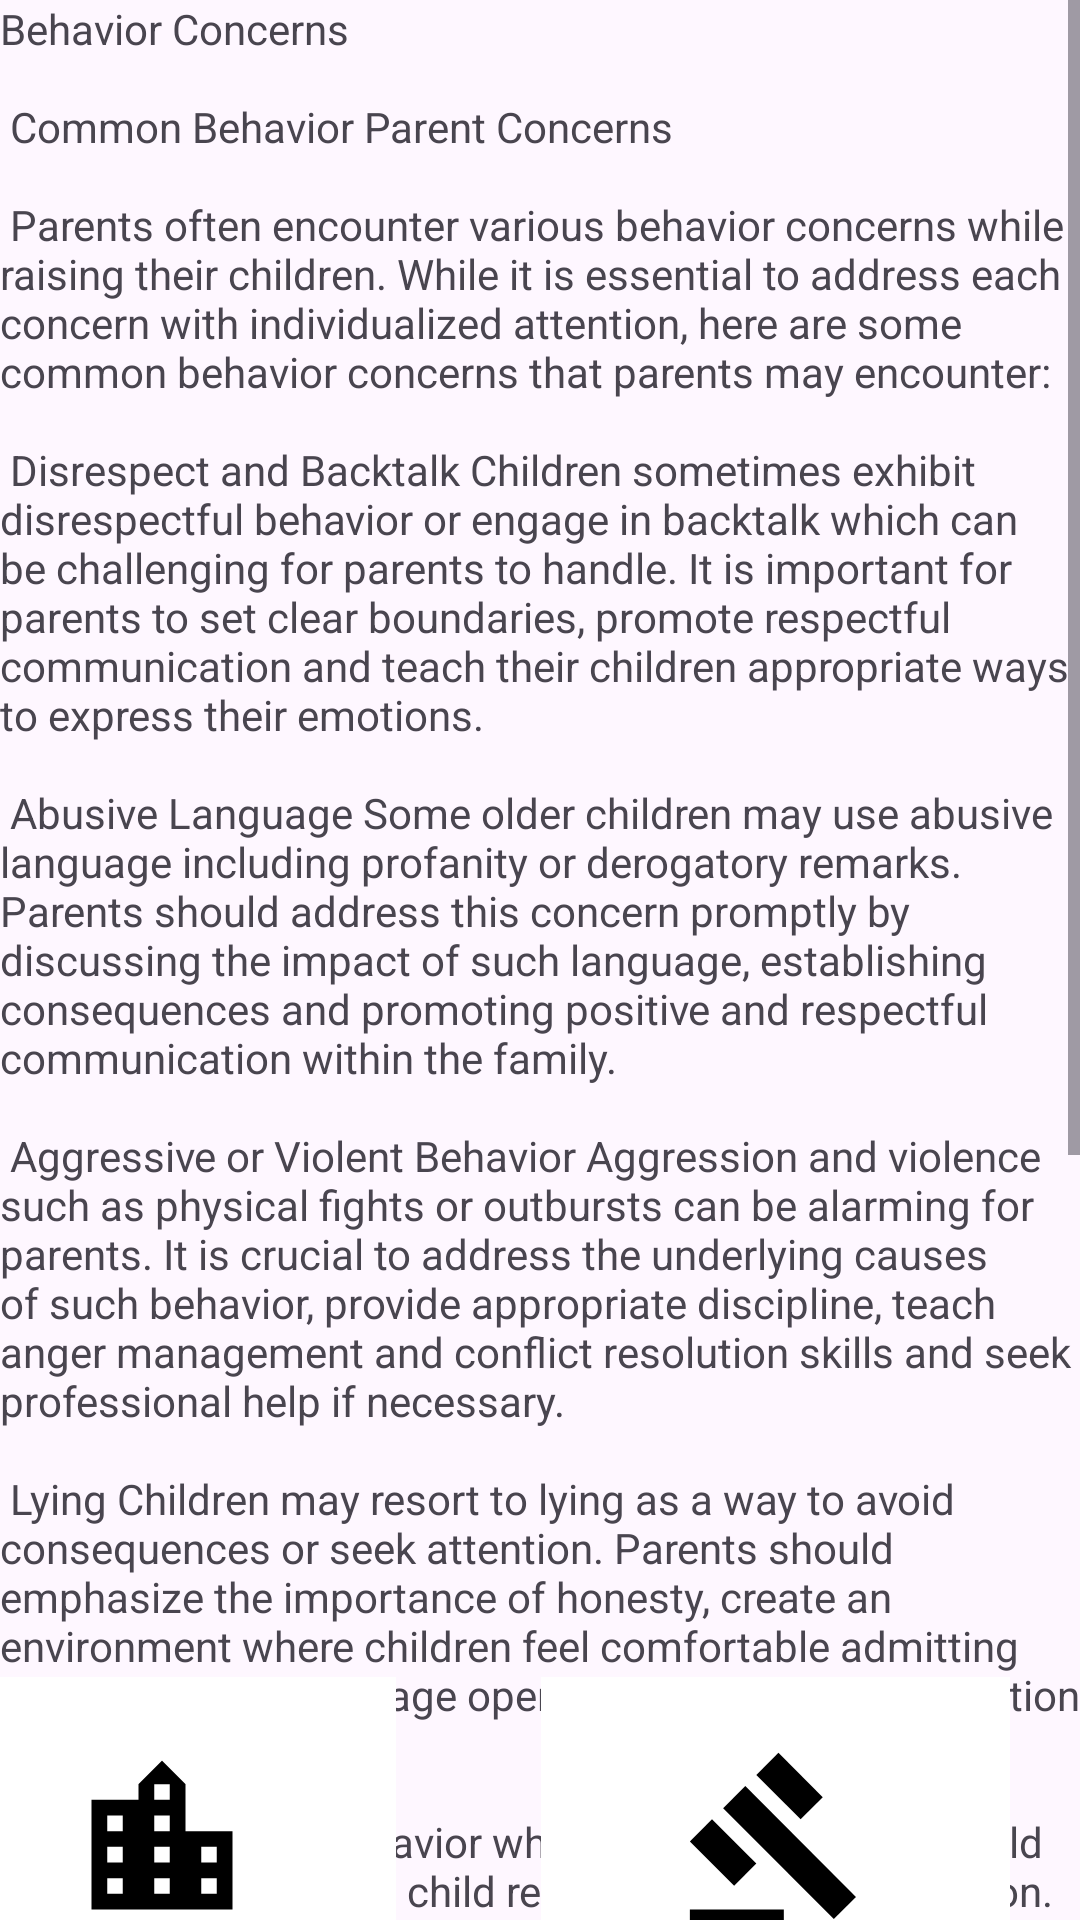

Produce the Android XML layout that renders to this screen, including the resource entries it uses.
<!-- AndroidManifest.xml: application theme Theme.SfaApp -->
<!-- res/layout/activity_behavior.xml -->
<?xml version="1.0" encoding="utf-8"?>
<androidx.constraintlayout.widget.ConstraintLayout xmlns:android="http://schemas.android.com/apk/res/android"
    xmlns:app="http://schemas.android.com/apk/res-auto"
    xmlns:tools="http://schemas.android.com/tools"
    android:layout_width="match_parent"
    android:layout_height="match_parent"
    tools:context=".BehaviorActivity">
    <LinearLayout
        android:id="@+id/linearLayout2"
        android:layout_width="409dp"
        android:layout_height="602dp"
        android:layout_marginStart="1dp"
        android:layout_marginTop="1dp"
        android:layout_marginEnd="1dp"
        android:layout_marginBottom="1dp"
        android:orientation="vertical"
        app:layout_constraintBottom_toTopOf="@+id/linearLayout"
        app:layout_constraintEnd_toEndOf="parent"
        app:layout_constraintHorizontal_bias="1.0"
        app:layout_constraintStart_toStartOf="parent"
        app:layout_constraintTop_toTopOf="parent"/>

    <ScrollView
        android:layout_width="match_parent"
        android:layout_height="match_parent"
        >

        <TextView
            android:layout_width="wrap_content"
            android:layout_height="wrap_content"
            android:text="@string/paragraph_on_behavior" />
    </ScrollView>
    <LinearLayout
        android:id="@+id/linearLayout"
        android:layout_width="409dp"
        android:layout_height="126dp"
        android:layout_marginStart="1dp"
        android:layout_marginTop="1dp"
        android:layout_marginEnd="1dp"
        android:layout_marginBottom="1dp"
        android:orientation="horizontal"
        app:layout_constraintBottom_toBottomOf="parent"
        app:layout_constraintEnd_toEndOf="parent"
        app:layout_constraintStart_toStartOf="parent"
        app:layout_constraintTop_toBottomOf="@+id/linearLayout2">

        <ImageButton
            android:id="@+id/academic"
            android:layout_width="wrap_content"
            android:layout_height="wrap_content"
            android:layout_weight="1"
            android:tooltipText="@string/academic_concerns"
            app:srcCompat="@drawable/ic_academic_foreground"
            android:background="@color/white"/>

        <ImageButton
            android:id="@+id/behavior"
            android:layout_width="wrap_content"
            android:layout_height="wrap_content"
            android:layout_weight="1"
            android:tooltipText="@string/behavior_concerns"
            app:srcCompat="@drawable/ic_behavior_foreground"
            android:background="@color/white"/>

        <ImageButton
            android:id="@+id/laws"
            android:layout_width="wrap_content"
            android:layout_height="wrap_content"
            android:layout_weight="1"
            android:tooltipText="@string/education_laws"
            app:srcCompat="@drawable/ic_law_foreground"
            android:text="@string/education_laws"
            android:background="@color/white"
            />

        <ImageButton
            android:id="@+id/main"
            android:layout_width="wrap_content"
            android:layout_height="wrap_content"
            android:layout_weight="1"
            app:srcCompat="@drawable/home_foreground"
            android:text="@string/home"
            android:background="@color/white"
            android:tooltipText="@string/home"/>


    </LinearLayout>
</androidx.constraintlayout.widget.ConstraintLayout>
<!-- resources referenced by this layout -->
<resources>
  <color name="white">#FFFFFFFF</color>
  <string name="academic_concerns">Academic concerns</string>
  <string name="behavior_concerns">Behavior concerns</string>
  <string name="education_laws">Education laws</string>
  <string name="home">Home</string>
  <string name="paragraph_on_behavior">"Behavior Concerns\n\n"
      "Common Behavior Parent Concerns\n\n"
      "Parents often encounter various behavior concerns while raising their children. While it is essential to address each concern with individualized attention, here are some common behavior concerns that parents may encounter:\n\n"
      "Disrespect and Backtalk Children sometimes exhibit disrespectful behavior or engage in backtalk which can be challenging for parents to handle. It is important for parents to set clear boundaries, promote respectful communication and teach their children appropriate ways to express their emotions.\n\n"
      "Abusive Language Some older children may use abusive language including profanity or derogatory remarks. Parents should address this concern promptly by discussing the impact of such language, establishing consequences and promoting positive and respectful communication within the family.\n\n"
      "Aggressive or Violent Behavior Aggression and violence such as physical fights or outbursts can be alarming for parents. It is crucial to address the underlying causes of such behavior, provide appropriate discipline, teach anger management and conflict resolution skills and seek professional help if necessary.\n\n"
      "Lying Children may resort to lying as a way to avoid consequences or seek attention. Parents should emphasize the importance of honesty, create an environment where children feel comfortable admitting mistakes and encourage open and honest communication to discourage lying.\n\n"
      "Bullying Bullying behavior whether exhibited by the child or experienced by the child requires immediate attention. Parents should teach empathy, educate their child about the negative effects of bullying, establish a supportive home environment and collaborate with school authorities to address the issue effectively.\n\n"
      "Manipulation Some children may exhibit manipulative behavior to get their way or avoid responsibilities. Parents can address this concern by setting clear expectations, promoting problem-solving skills, reinforcing positive behaviors and teaching the importance of honesty and respect for others.\n\n"
      "Lack of Motivation and Laziness Parents often worry when their child shows a lack of motivation or displays laziness towards tasks and responsibilities. It is important for parents to understand potential underlying factors, provide guidance and support, establish routines, set achievable goals and"
      "encourage their child's interests and passions.\n\n"
          "Each child is unique and behavior concerns may require different approaches based on their age, temperament and individual circumstances. Open communication, consistent discipline, positive reinforcement and seeking professional guidance when needed can "
      "help address these behavior concerns effectively."
      </string>
  <style name="Theme.SfaApp" parent="Base.Theme.SfaApp" />
  <style name="Base.Theme.SfaApp" parent="Theme.Material3.DayNight.NoActionBar">
          
          
      </style>
</resources>
